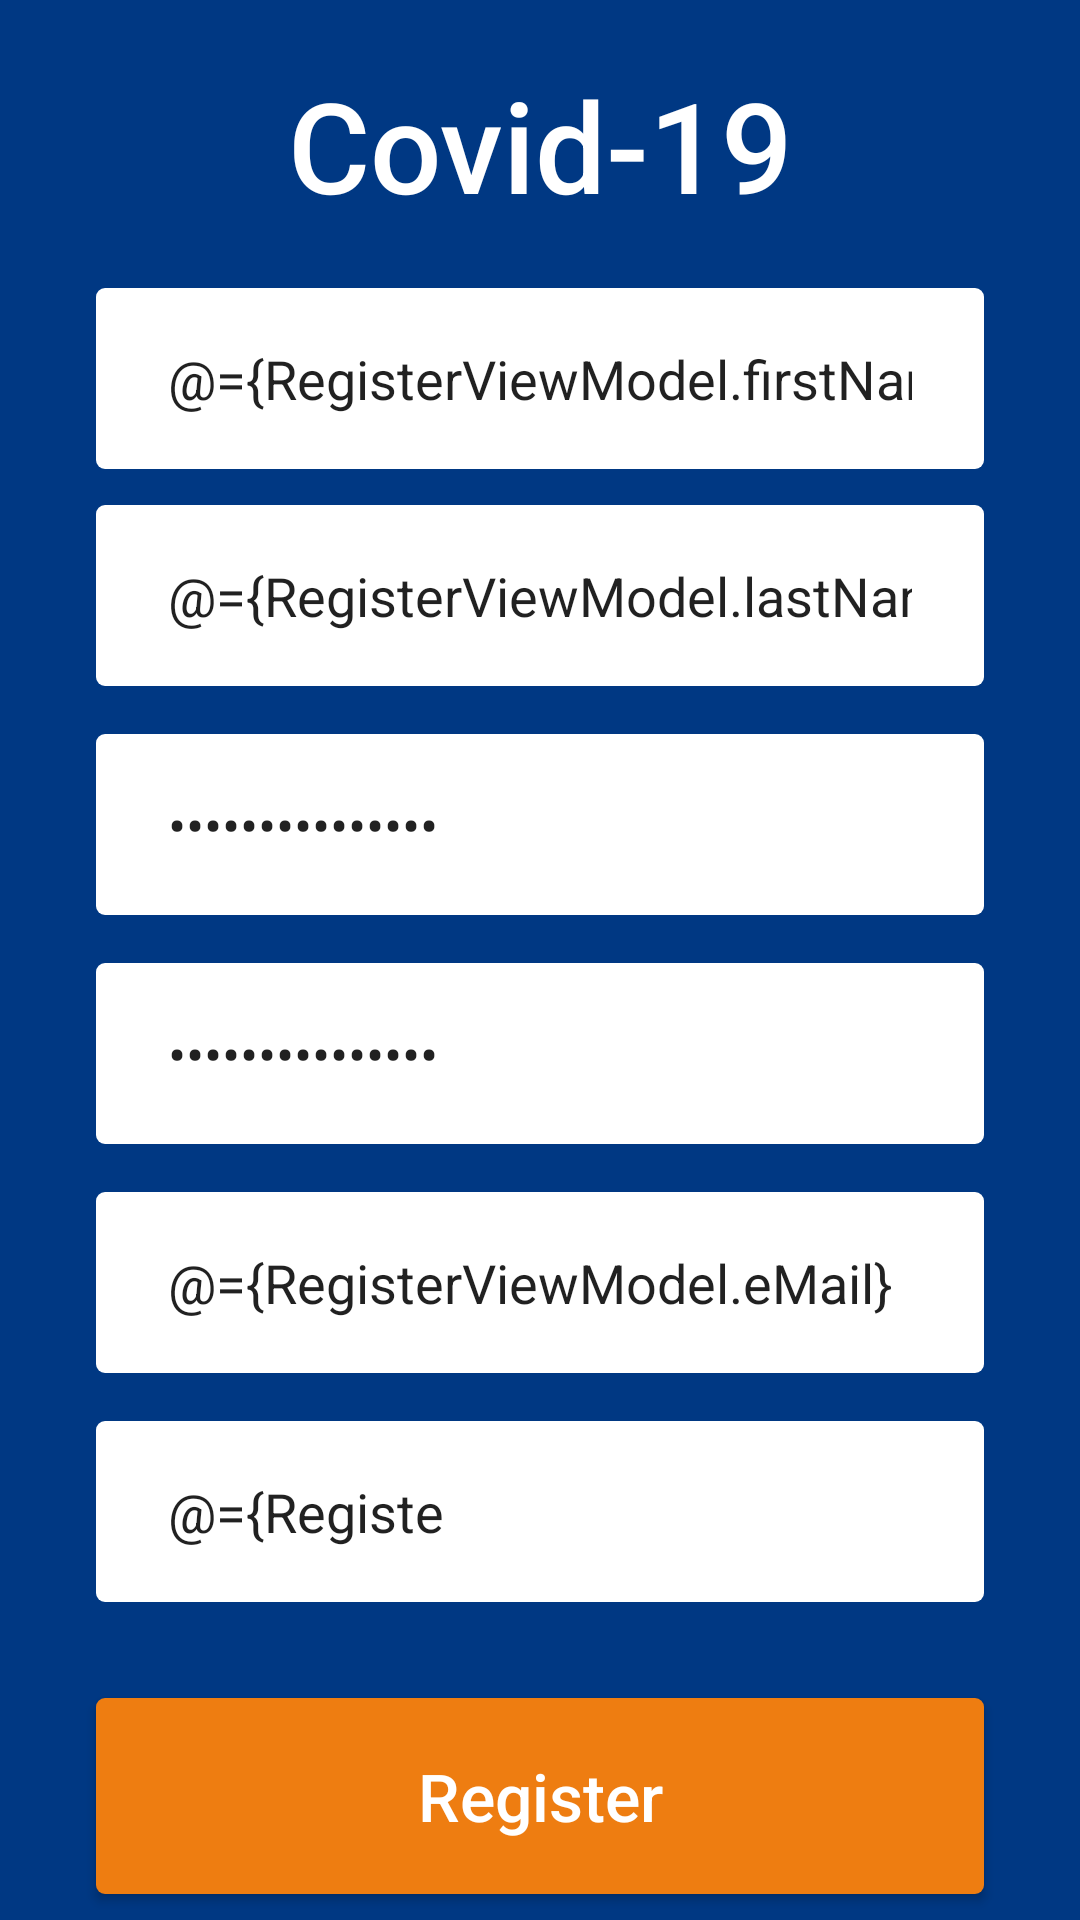

Write the Android layout XML for this screen, with the resource values it uses.
<!-- AndroidManifest.xml: application theme AppTheme -->
<!-- res/layout/activity_registration.xml -->
<?xml version="1.0" encoding="utf-8"?>
<layout xmlns:android="http://schemas.android.com/apk/res/android"
    xmlns:app="http://schemas.android.com/apk/res-auto">

    <data>

        <variable
            name="RegisterViewModel"
            type="com.mohann.covid19.loginandregistration.RegisterViewModel" />

        <variable
            name="mRegistrationActivity"
            type="com.mohann.covid19.loginandregistration.RegistrationActivity" />


    </data>


    <androidx.constraintlayout.widget.ConstraintLayout
        android:id="@+id/clRegister"
        android:layout_width="match_parent"
        android:layout_height="match_parent"
        android:layout_gravity="center"
        android:background="@color/colorAccent"
        android:focusable="false"
        android:focusableInTouchMode="true">

        <TextView
            android:fontFamily="sans-serif-medium"
            android:layout_width="match_parent"
            android:layout_height="wrap_content"
            android:gravity="center"
            android:text="@string/app_name"
            android:textColor="@color/white"
            android:textSize="@dimen/hso_42sp"
            app:layout_constraintBottom_toBottomOf="@id/guideLine"
            app:layout_constraintEnd_toEndOf="parent"
            app:layout_constraintStart_toStartOf="parent"
            app:layout_constraintTop_toTopOf="parent" />

        <androidx.constraintlayout.widget.Guideline
            android:id="@+id/guideLine"
            android:layout_width="wrap_content"
            android:layout_height="wrap_content"
            android:orientation="horizontal"
            app:layout_constraintTop_toTopOf="parent"
            app:layout_constraintBottom_toBottomOf="parent"
            app:layout_constraintEnd_toEndOf="parent"
            app:layout_constraintGuide_percent="0.15"
            app:layout_constraintStart_toStartOf="parent" />

        <EditText
            android:id="@+id/txtFirstName"
            android:layout_width="0dp"
            android:layout_height="wrap_content"
            android:layout_marginStart="@dimen/hso_32dp"
            android:layout_marginEnd="@dimen/hso_32dp"
            android:background="@drawable/rectangle_white"
            android:backgroundTint="@null"
            android:ems="10"
            android:fontFamily="sans-serif"
            android:hint="@string/first_name"
            android:imeOptions="actionNext"
            android:inputType="text"
            android:digits="abcdefghijklmnopqrstuvwxyzABCDEFGHIJKLMNOPQRSTUVWXYZ"
            android:lines="1"
            android:maxLength="30"
            android:maxLines="1"
            android:paddingStart="@dimen/hso_24dp"
            android:paddingTop="@dimen/hso_18dp"
            android:paddingEnd="@dimen/hso_24dp"
            android:paddingBottom="@dimen/hso_18dp"
            android:singleLine="true"
            android:text="@={RegisterViewModel.firstName}"
            app:layout_constraintEnd_toEndOf="parent"
            app:layout_constraintStart_toStartOf="parent"
            app:layout_constraintTop_toTopOf="@id/guideLine"
            android:importantForAutofill="no" />

        <EditText
            android:id="@+id/txtLastName"
            android:layout_width="0dp"
            android:layout_height="wrap_content"
            android:layout_marginStart="@dimen/hso_32dp"
            android:layout_marginEnd="@dimen/hso_32dp"
            android:background="@drawable/rectangle_white"
            android:backgroundTint="@null"
            android:ems="10"
            android:digits="abcdefghijklmnopqrstuvwxyzABCDEFGHIJKLMNOPQRSTUVWXYZ"
            android:layout_marginTop="@dimen/hso_12dp"
            android:fontFamily="sans-serif"
            android:hint="@string/last_name"
            android:imeOptions="actionNext"
            android:inputType="text"
            android:lines="1"
            android:maxLength="30"
            android:maxLines="1"
            android:paddingStart="@dimen/hso_24dp"
            android:paddingTop="@dimen/hso_18dp"
            android:paddingEnd="@dimen/hso_24dp"
            android:paddingBottom="@dimen/hso_18dp"
            android:singleLine="true"
            android:text="@={RegisterViewModel.lastName}"
            app:layout_constraintEnd_toEndOf="parent"
            app:layout_constraintStart_toStartOf="parent"
            app:layout_constraintTop_toBottomOf="@id/txtFirstName"
            android:importantForAutofill="no" />

        <EditText
            android:id="@+id/txtPassword"
            android:layout_width="@dimen/hso_0dp"
            android:layout_height="wrap_content"
            android:layout_marginStart="@dimen/hso_32dp"
            android:layout_marginTop="@dimen/hso_16dp"
            android:layout_marginEnd="@dimen/hso_32dp"
            android:background="@drawable/rectangle_white"
            android:backgroundTint="@null"
            android:ems="10"
            android:fontFamily="sans-serif"
            android:hint="@string/password"
            android:imeOptions="actionNext"
            android:inputType="textPassword"
            android:lines="1"
            android:maxLength="15"
            android:maxLines="1"
            android:paddingStart="@dimen/hso_24dp"
            android:paddingTop="@dimen/hso_18dp"
            android:paddingEnd="@dimen/hso_24dp"
            android:paddingBottom="@dimen/hso_18dp"
            android:singleLine="true"
            android:text="@={RegisterViewModel.password}"
            app:layout_constraintEnd_toEndOf="parent"
            app:layout_constraintStart_toStartOf="parent"
            app:layout_constraintTop_toBottomOf="@+id/txtLastName"
            android:importantForAutofill="no" />

        <EditText
            android:id="@+id/txtConfirmPassword"
            android:layout_width="@dimen/hso_0dp"
            android:layout_height="wrap_content"
            android:layout_marginStart="@dimen/hso_32dp"
            android:layout_marginTop="@dimen/hso_16dp"
            android:layout_marginEnd="@dimen/hso_32dp"
            android:background="@drawable/rectangle_white"
            android:backgroundTint="@null"
            android:ems="10"
            android:fontFamily="sans-serif"
            android:hint="@string/confirm_password"
            android:imeOptions="actionNext"
            android:inputType="textPassword"
            android:lines="1"
            android:maxLength="15"
            android:maxLines="1"
            android:paddingStart="@dimen/hso_24dp"
            android:paddingTop="@dimen/hso_18dp"
            android:paddingEnd="@dimen/hso_24dp"
            android:paddingBottom="@dimen/hso_18dp"
            android:singleLine="true"
            android:text="@={RegisterViewModel.confirmPassword}"
            app:layout_constraintEnd_toEndOf="parent"
            app:layout_constraintStart_toStartOf="parent"
            app:layout_constraintTop_toBottomOf="@+id/txtPassword"
            android:importantForAutofill="no" />

        <EditText
            android:id="@+id/txtEmailAddress"
            android:layout_width="@dimen/hso_0dp"
            android:layout_height="wrap_content"
            android:layout_marginStart="@dimen/hso_32dp"
            android:layout_marginTop="@dimen/hso_16dp"
            android:layout_marginEnd="@dimen/hso_32dp"
            android:background="@drawable/rectangle_white"
            android:backgroundTint="@null"
            android:ems="10"
            android:fontFamily="sans-serif"
            android:hint="@string/e_mail_address"
            android:imeOptions="actionNext"
            android:inputType="textEmailAddress"
            android:lines="1"
            android:maxLength="72"
            android:maxLines="1"
            android:paddingStart="@dimen/hso_24dp"
            android:paddingTop="@dimen/hso_18dp"
            android:paddingEnd="@dimen/hso_24dp"
            android:paddingBottom="@dimen/hso_18dp"
            android:singleLine="true"
            android:text="@={RegisterViewModel.eMail}"
            app:layout_constraintEnd_toEndOf="parent"
            app:layout_constraintStart_toStartOf="parent"
            app:layout_constraintTop_toBottomOf="@+id/txtConfirmPassword"
            android:importantForAutofill="no" />

        <EditText
            android:digits="1234567890"
            android:id="@+id/txtPhoneNo"
            android:layout_width="@dimen/hso_0dp"
            android:layout_height="wrap_content"
            android:layout_marginStart="@dimen/hso_32dp"
            android:layout_marginTop="@dimen/hso_16dp"
            android:layout_marginEnd="@dimen/hso_32dp"
            android:background="@drawable/rectangle_white"
            android:backgroundTint="@null"
            android:ems="10"
            android:fontFamily="sans-serif"
            android:hint="@string/mobile_number"
            android:imeOptions="actionDone"
            android:inputType="phone"
            android:lines="1"
            android:maxLength="10"
            android:maxLines="1"
            android:paddingStart="@dimen/hso_24dp"
            android:paddingTop="@dimen/hso_18dp"
            android:paddingEnd="@dimen/hso_24dp"
            android:paddingBottom="@dimen/hso_18dp"
            android:singleLine="true"
            android:text="@={RegisterViewModel.phoneNo}"
            app:layout_constraintEnd_toEndOf="parent"
            app:layout_constraintStart_toStartOf="parent"
            app:layout_constraintTop_toBottomOf="@+id/txtEmailAddress"
            android:importantForAutofill="no" />

        <Button
            android:id="@+id/btnLogin"
            android:layout_width="match_parent"
            android:layout_height="wrap_content"
            android:layout_marginStart="@dimen/hso_32dp"
            android:layout_marginTop="@dimen/hso_32dp"
            android:layout_marginEnd="@dimen/hso_32dp"
            android:background="@drawable/rectangle_orange"
            android:fontFamily="sans-serif-medium"
            android:onClick="@{(view) -> mRegistrationActivity.onClick(view,RegisterViewModel)}"
            android:paddingStart="@dimen/hso_24dp"
            android:paddingTop="@dimen/hso_18dp"
            android:paddingEnd="@dimen/hso_24dp"
            android:paddingBottom="@dimen/hso_18dp"
            android:text="@string/register"
            android:textAllCaps="false"
            android:textColor="@color/white"
            android:textSize="@dimen/hso_22sp"
            app:layout_constraintEnd_toEndOf="parent"
            app:layout_constraintStart_toStartOf="parent"
            app:layout_constraintTop_toBottomOf="@+id/txtPhoneNo" />

    </androidx.constraintlayout.widget.ConstraintLayout>


</layout>
<!-- resources referenced by this layout -->
<resources>
  <color name="colorAccent">#003883</color>
  <color name="white">#FFFFFF</color>
  <dimen name="hso_0dp">0dp</dimen>
  <dimen name="hso_12dp">12dp</dimen>
  <dimen name="hso_16dp">16dp</dimen>
  <dimen name="hso_18dp">18dp</dimen>
  <dimen name="hso_22sp">22sp</dimen>
  <dimen name="hso_24dp">24dp</dimen>
  <dimen name="hso_32dp">32dp</dimen>
  <dimen name="hso_42sp">42sp</dimen>
  <!-- drawable rectangle_orange (drawable) -->
  <?xml version="1.0" encoding="UTF-8"?>
  <shape xmlns:android="http://schemas.android.com/apk/res/android" android:id="@+id/listview_background_shape">
         <corners android:radius="@dimen/hso_3dp" />
      <solid android:color="@color/orange" />
  </shape>
  <!-- drawable rectangle_white (drawable) -->
  <?xml version="1.0" encoding="UTF-8"?>
  <shape xmlns:android="http://schemas.android.com/apk/res/android" android:id="@+id/listview_background_shape">
         <corners android:radius="@dimen/hso_3dp" />
      <solid android:color="@color/white" />
  </shape>
  <string name="app_name">Covid-19</string>
  <string name="confirm_password">Confirm Password</string>
  <string name="e_mail_address">Email ID</string>
  <string name="first_name">First Name</string>
  <string name="last_name">Last Name</string>
  <string name="mobile_number">Mobile Number</string>
  <string name="password">Password</string>
  <string name="register">Register</string>
  <style name="AppTheme" parent="Theme.AppCompat.Light.NoActionBar">
          
          <item name="colorPrimary">@color/colorPrimary</item>
          <item name="colorPrimaryDark">@color/colorPrimaryDark</item>
          <item name="colorAccent">@color/colorAccent</item>
          <item name="android:windowDisablePreview">true</item>
          <item name="android:windowIsTranslucent">true</item>
          <item name="android:windowAnimationStyle">@null</item>
          <item name="android:windowLayoutInDisplayCutoutMode" tools:targetApi="o_mr1">shortEdges</item>
      </style>
  <dimen name="hso_3dp">3dp</dimen>
  <color name="orange">#EE7D11</color>
  <color name="colorPrimary">#003883</color>
  <color name="colorPrimaryDark">#003883</color>
</resources>
